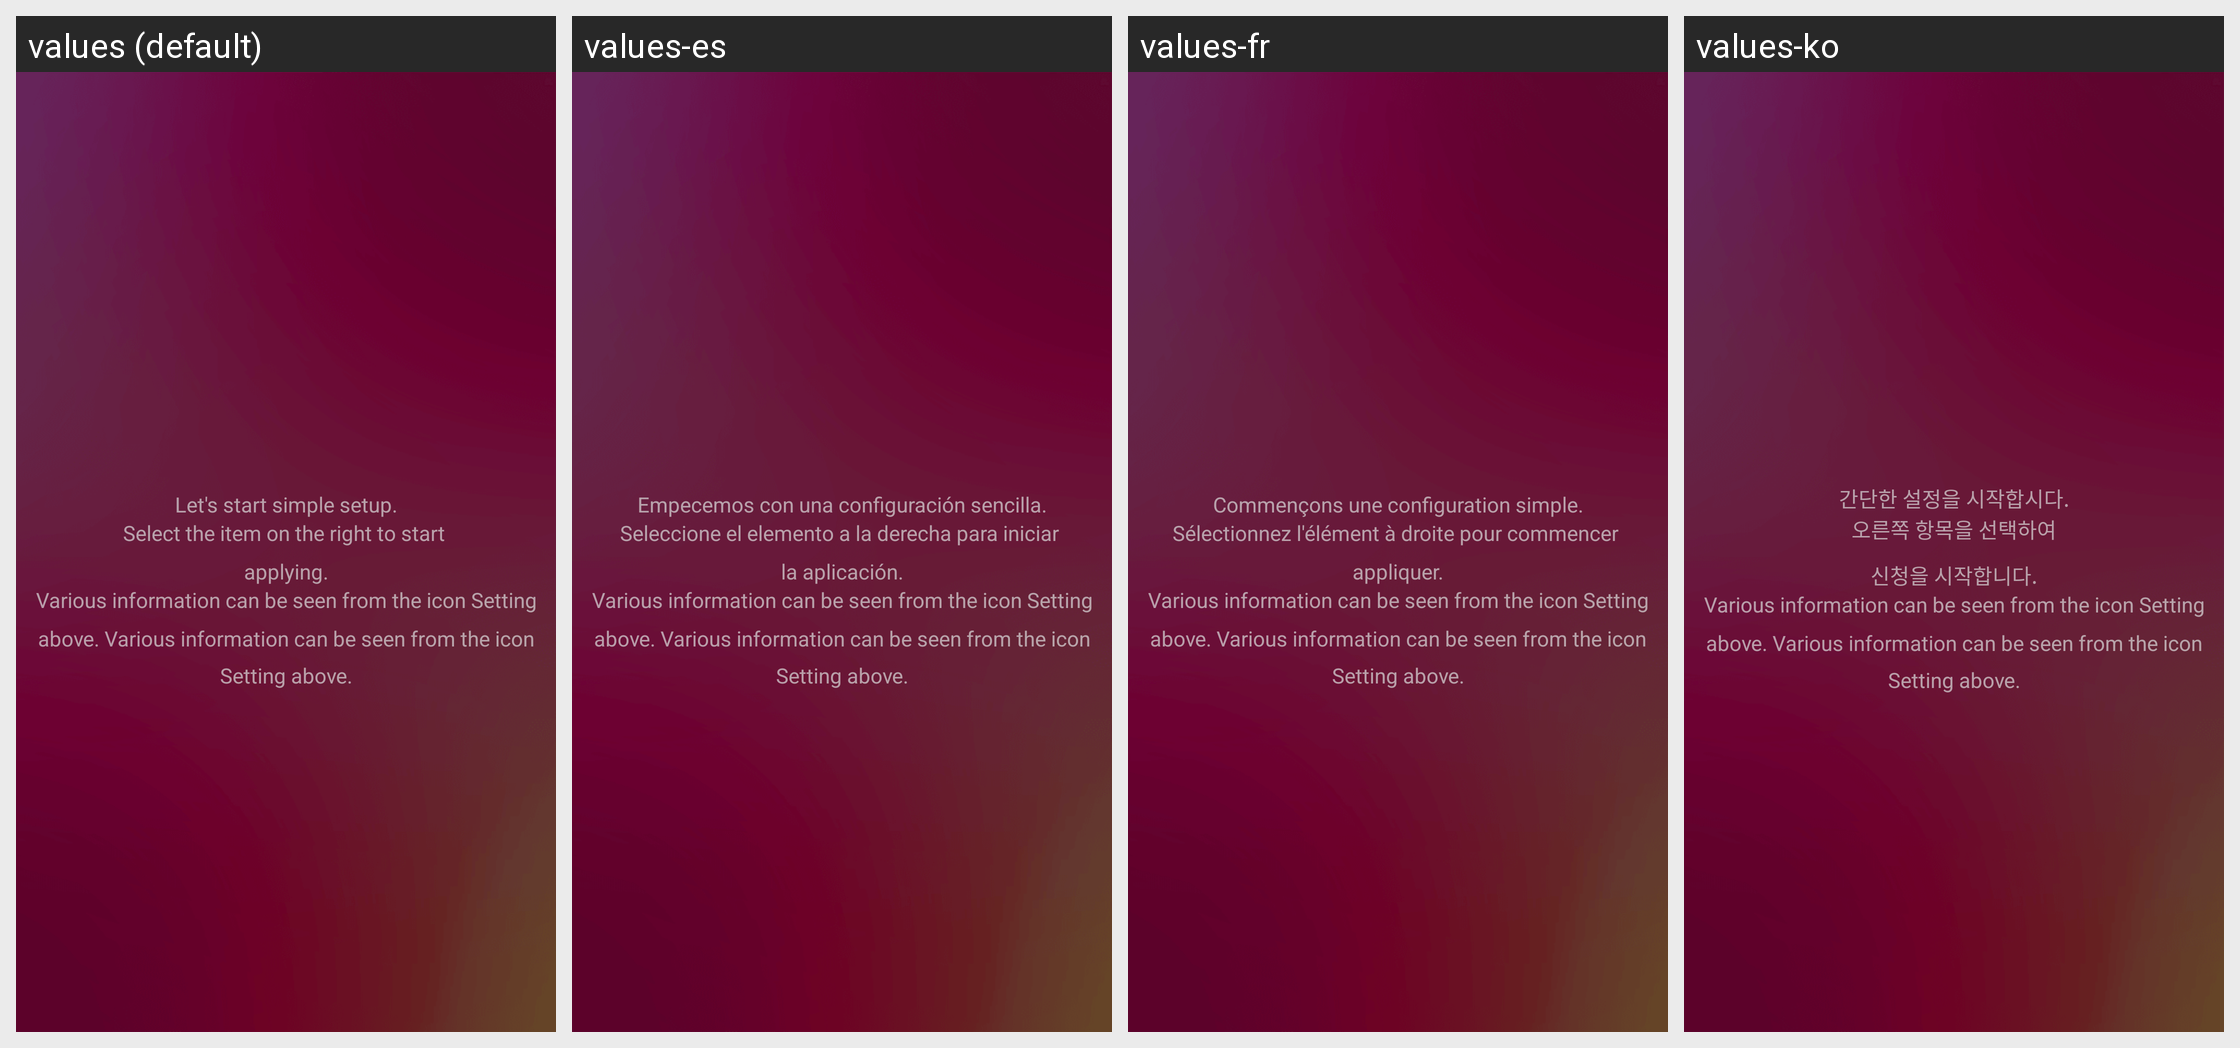

This grid shows one Android layout under several languages. Give, for every string resource on the screen, its name, the default text and each shown locale's text.
Android screen res/layout/fragment_left_side_menu_tablet.xml rendered under 4 locales, left to right: values (default), values-es, values-fr, values-ko. Device: Nexus 5 (rendered at 1080×1920; each locale shown at half size, 540×960, under a caption strip naming it); theme android:Theme.Holo.Light.DarkActionBar.
Other locales in the repository, not shown: values-da, values-de, values-ja, values-nl, values-ru, values-sv, values-vi, values-zh-rCN, values-zh-rTW.
Strings drawn on this screen, with the default value and each locale's value (text and hints the layout hard-codes, and strings that could not be matched under every locale, appear in the picture but are not listed):

guide_1
  values: Let's start simple setup.
  values-es: Empecemos con una configuración sencilla.
  values-fr: Commençons une configuration simple.
  values-ko: 간단한 설정을 시작합시다.

guide_2
  values: Select the item on the right to start 
      applying.
  values-es: Seleccione el elemento a la derecha para iniciar 
      la aplicación.
  values-fr: Sélectionnez l'élément à droite pour commencer 
      appliquer.
  values-ko: 오른쪽 항목을 선택하여
      신청을 시작합니다.
